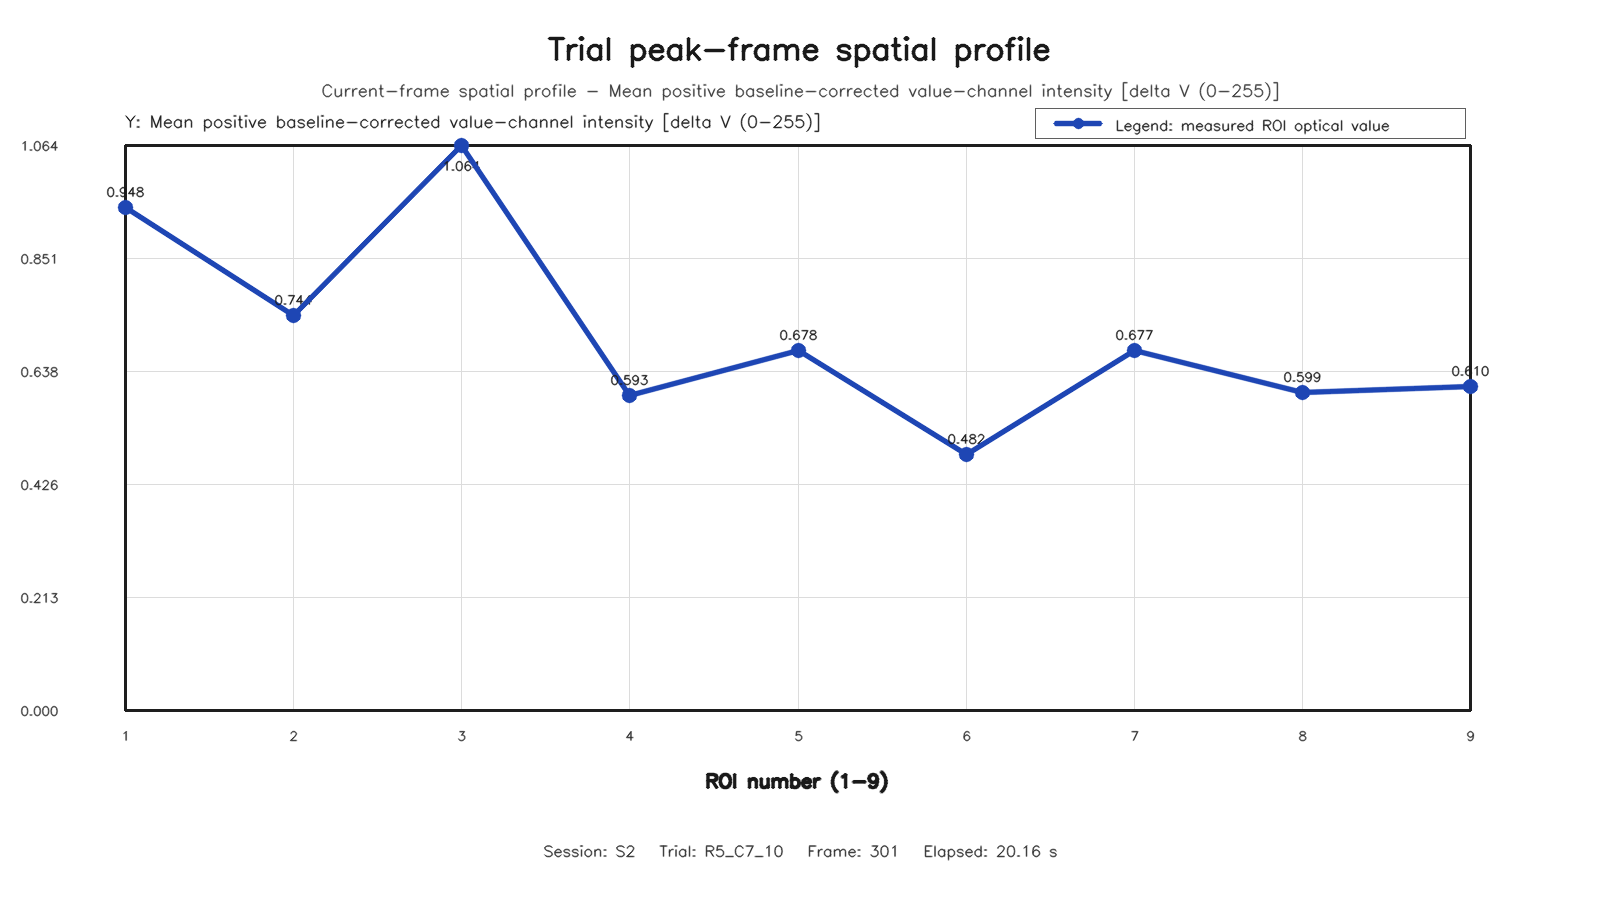

Values plotted in this chart, from the file beside it:
roi, row, column, value
1, 1, 1, 0.9481
2, 1, 2, 0.7438
3, 1, 3, 1.064
4, 2, 1, 0.5932
5, 2, 2, 0.6776
6, 2, 3, 0.4819
7, 3, 1, 0.6775
8, 3, 2, 0.5986
9, 3, 3, 0.6104
